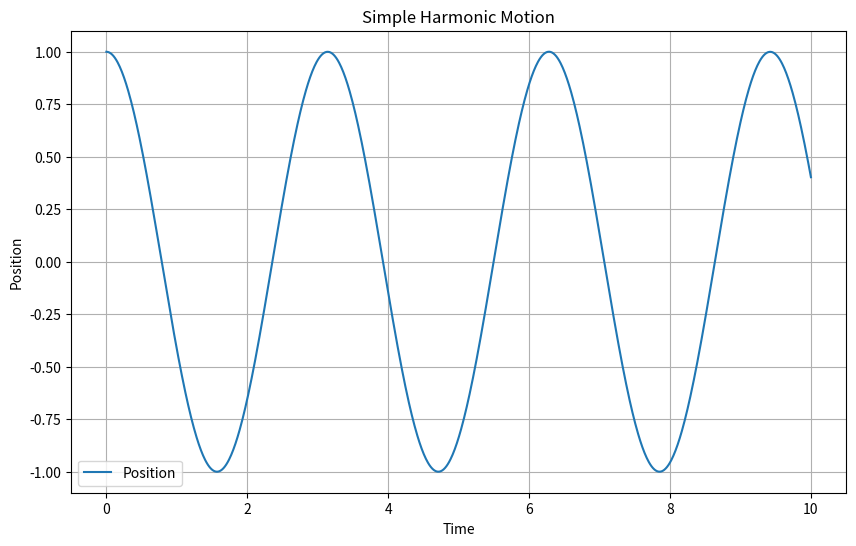

Write Python code to recreate this figure.
import numpy as np
import matplotlib.pyplot as plt
from scipy.integrate import solve_ivp

# --- Simple Harmonic Motion Simulation using NumPy, Matplotlib, and SciPy ---
# Use Case: Simulating the motion of a simple harmonic oscillator, like a mass attached to a spring.
# History: The study of simple harmonic motion dates back to ancient Greece and is fundamental to understanding vibrations and oscillations in various systems.

# Define the equations of motion for a simple harmonic oscillator
def simple_harmonic(t, state, omega):
    """
    Equations of motion for a simple harmonic oscillator.

    Parameters:
    t (float): Time.
    state (array): Array containing position and velocity.
    omega (float): Angular frequency.

    Returns:
    array: Rates of change for position and velocity.
    """
    x, v = state
    dxdt = v
    dvdt = -omega**2 * x
    return [dxdt, dvdt]

# Parameters
omega = 2.0  # Angular frequency

# Initial conditions: position and velocity
initial_state = [1.0, 0.0]

# Time points
t_span = (0, 10)
t_eval = np.linspace(*t_span, num=1000)

# Solve the differential equations
solution = solve_ivp(simple_harmonic, t_span, initial_state, t_eval=t_eval, args=(omega,))

# Extract position and velocity
position = solution.y[0]
velocity = solution.y[1]

# Plot the position over time
plt.figure(figsize=(10, 6))
plt.plot(solution.t, position, label='Position')
plt.xlabel('Time')
plt.ylabel('Position')
plt.title('Simple Harmonic Motion')
plt.legend()
plt.grid(True)
plt.show()
